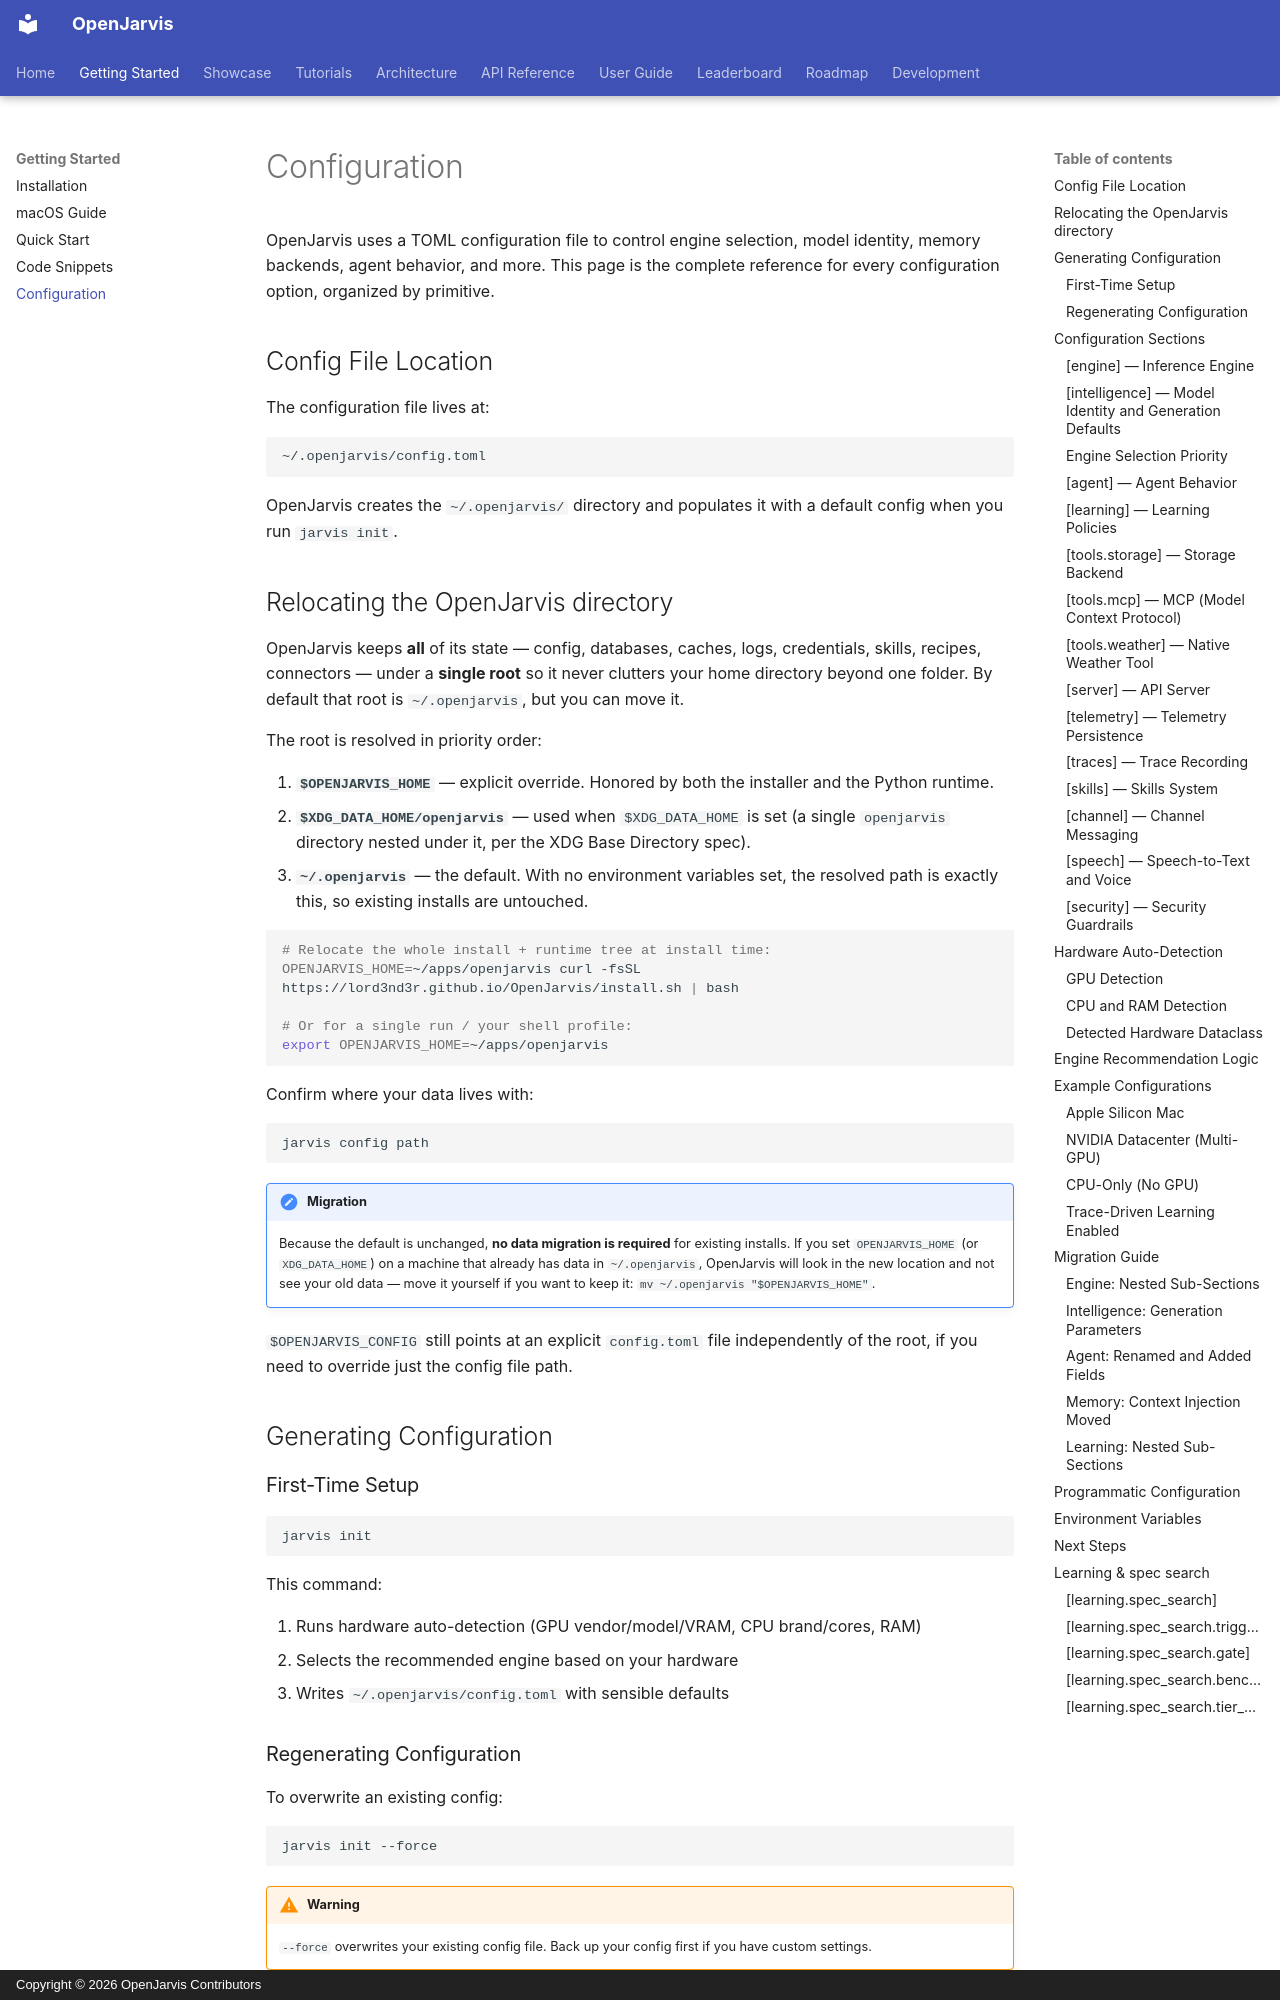

repository: lord3nd3r/OpenJarvis · page: getting-started/configuration/index.html · generator: mkdocs · copyright: Copyright © 2026 OpenJarvis Contributors

---
title: Configuration
description: Complete reference for OpenJarvis configuration
---

# Configuration

OpenJarvis uses a TOML configuration file to control engine selection, model identity, memory backends, agent behavior, and more. This page is the complete reference for every configuration option, organized by primitive.

## Config File Location

The configuration file lives at:

```
~/.openjarvis/config.toml
```

OpenJarvis creates the `~/.openjarvis/` directory and populates it with a default config when you run `jarvis init`.

## Relocating the OpenJarvis directory

OpenJarvis keeps **all** of its state — config, databases, caches, logs,
credentials, skills, recipes, connectors — under a **single root** so it never
clutters your home directory beyond one folder. By default that root is
`~/.openjarvis`, but you can move it.

The root is resolved in priority order:

1. **`$OPENJARVIS_HOME`** — explicit override. Honored by both the installer
   and the Python runtime.
2. **`$XDG_DATA_HOME/openjarvis`** — used when `$XDG_DATA_HOME` is set (a single
   `openjarvis` directory nested under it, per the XDG Base Directory spec).
3. **`~/.openjarvis`** — the default. With no environment variables set, the
   resolved path is exactly this, so existing installs are untouched.

```bash
# Relocate the whole install + runtime tree at install time:
OPENJARVIS_HOME=~/apps/openjarvis curl -fsSL https://lord3nd3r.github.io/OpenJarvis/install.sh | bash

# Or for a single run / your shell profile:
export OPENJARVIS_HOME=~/apps/openjarvis
```

Confirm where your data lives with:

```bash
jarvis config path
```

!!! note "Migration"
    Because the default is unchanged, **no data migration is required** for
    existing installs. If you set `OPENJARVIS_HOME` (or `XDG_DATA_HOME`) on a
    machine that already has data in `~/.openjarvis`, OpenJarvis will look in
    the new location and not see your old data — move it yourself if you want
    to keep it: `mv ~/.openjarvis "$OPENJARVIS_HOME"`.

`$OPENJARVIS_CONFIG` still points at an explicit `config.toml` file
independently of the root, if you need to override just the config file path.

## Generating Configuration

### First-Time Setup

```bash
jarvis init
```

This command:

1. Runs hardware auto-detection (GPU vendor/model/VRAM, CPU brand/cores, RAM)
2. Selects the recommended engine based on your hardware
3. Writes `~/.openjarvis/config.toml` with sensible defaults
